Photos from the image-classification dataset "improved_letters" in the GitHub repository ul8ziz/thamudic-language-module. Its 28 classes are: letter 1, letter 10, letter 11, letter 12, letter 13, letter 14, letter 15, letter 16, letter 17, letter 18, letter 19, letter 2, letter 20, letter 21, letter 22, letter 23, letter 24, letter 25, letter 26, letter 27, letter 28, letter 3, letter 4, letter 5, letter 6, letter 7, letter 8, letter 9.

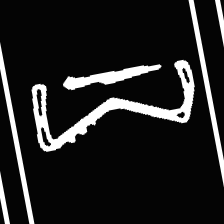
Label: letter 24

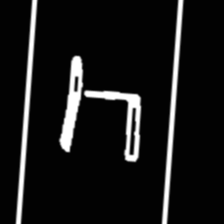
Label: letter 22

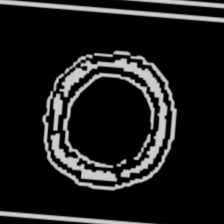
Label: letter 18

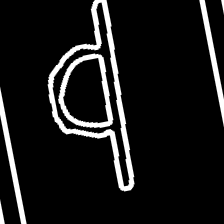
Label: letter 8

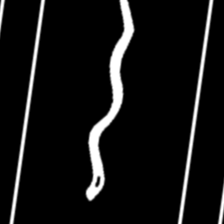
Label: letter 13

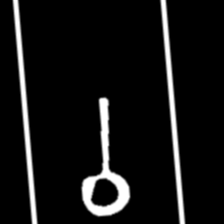
Label: letter 28
